Run: headless pygame with SDL's dummy video driver; simulated clock (each Clock.tick advances the game by its frame time, no real sleeping); random seed 0; keys injected as events and as key.get_pressed() state; mouse plan: one left click at the window centre at the start of phase 2, then a move to the lower-right quarter at the start of phase 3.
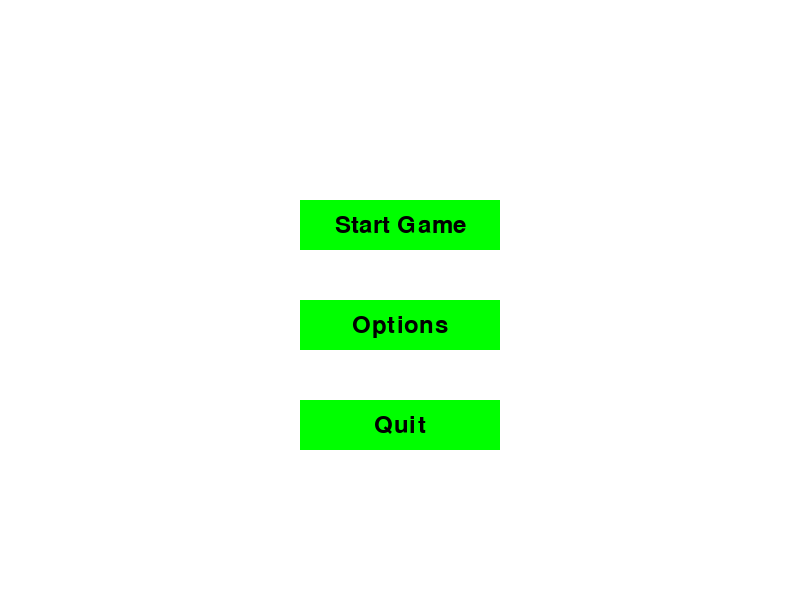
Frame 1 of 4 · flips 1–60 · no input
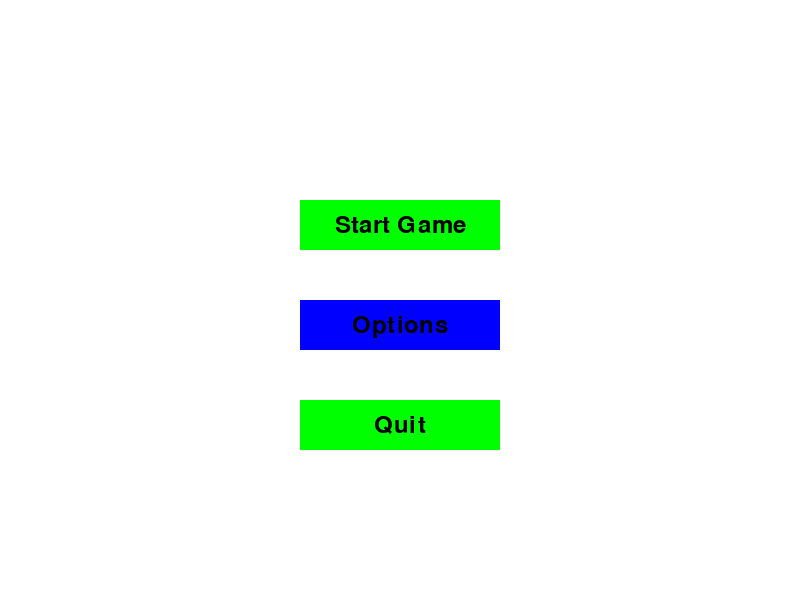
Frame 2 of 4 · flips 61–180 · clicked the window centre · tapped SPACE, RETURN · held RIGHT (→), D
Frame 3 of 4 · flips 181–300 · moved the mouse to the lower-right quarter · held DOWN (↓), S · screen same as frame 1, image omitted
Frame 4 of 4 · flips 301–420 · held LEFT (←), A, UP (↑), W · screen unchanged from frame 3, image omitted

The pygame program that drew these frames:

import pygame
import sys

# Initialize Pygame
pygame.init()

# Set up the display
WINDOW_WIDTH = 800
WINDOW_HEIGHT = 600
screen = pygame.display.set_mode((WINDOW_WIDTH, WINDOW_HEIGHT))
pygame.display.set_caption("Funny Beautiful Game Menu")

# Colors
WHITE = (255, 255, 255)
BLACK = (0, 0, 0)
GRAY = (128, 128, 128)
RED = (255, 0, 0)
GREEN = (0, 255, 0)
BLUE = (0, 0, 255)

# Button class
class Button:
    def __init__(self, x, y, width, height, text, color, hover_color, action=None):
        self.rect = pygame.Rect(x, y, width, height)
        self.text = text
        self.color = color
        self.hover_color = hover_color
        self.action = action
        self.font = pygame.font.Font(None, 36)

    def draw(self, screen):
        mouse_pos = pygame.mouse.get_pos()
        if self.rect.collidepoint(mouse_pos):
            pygame.draw.rect(screen, self.hover_color, self.rect)
        else:
            pygame.draw.rect(screen, self.color, self.rect)
        
        text_surf = self.font.render(self.text, True, BLACK)
        text_rect = text_surf.get_rect(center=self.rect.center)
        screen.blit(text_surf, text_rect)

    def is_clicked(self, event):
        if event.type == pygame.MOUSEBUTTONDOWN and event.button == 1:
            if self.rect.collidepoint(event.pos):
                if self.action:
                    self.action()

def start_game():
    print("Game Started!")

def show_options():
    print("Options Shown!")

def quit_game():
    pygame.quit()
    sys.exit()

def main_menu():
    buttons = [
        Button(300, 200, 200, 50, "Start Game", GREEN, BLUE, start_game),
        Button(300, 300, 200, 50, "Options", GREEN, BLUE, show_options),
        Button(300, 400, 200, 50, "Quit", GREEN, BLUE, quit_game)
    ]

    running = True
    while running:
        screen.fill(WHITE)
        
        for event in pygame.event.get():
            if event.type == pygame.QUIT:
                running = False
            for button in buttons:
                if button.is_clicked(event):
                    button.action()

        for button in buttons:
            button.draw(screen)

        pygame.display.flip()

    pygame.quit()
    sys.exit()

if __name__ == "__main__":
    main_menu()
